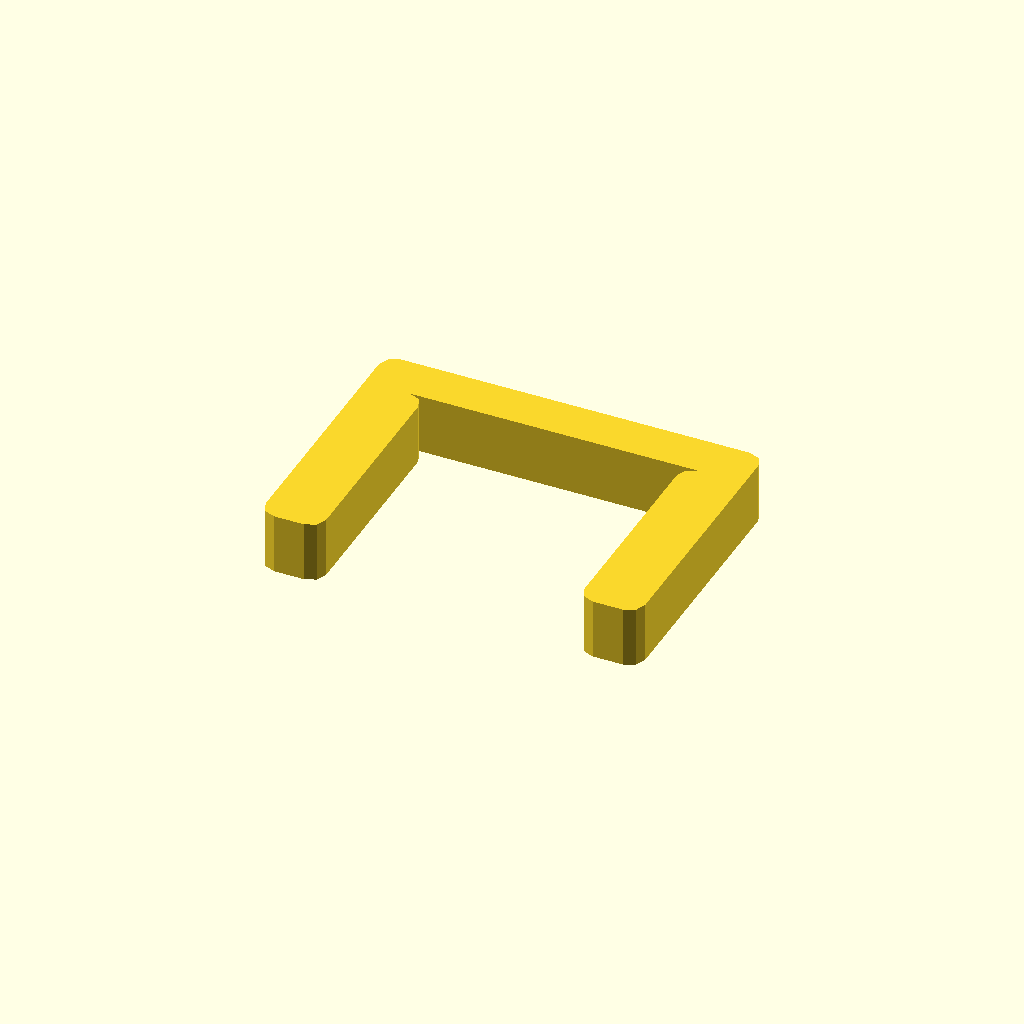
Cell 1: the model at its default parameters.
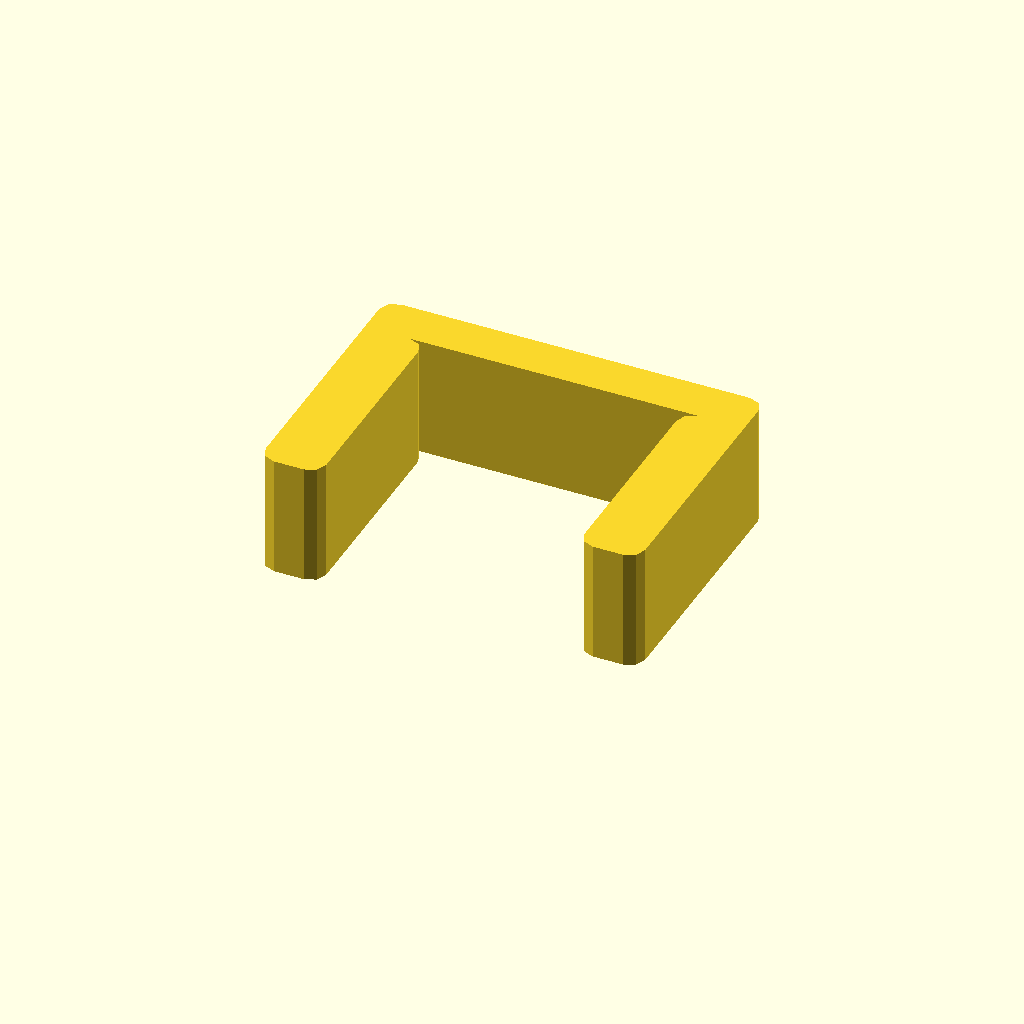
Cell 2: profile_height = 16 (everything else at default).
All cells are drawn from one camera (rotation 55°, 0°, 25°, orthographic, colour scheme Cornfield), so only the parameter changes between them.
The OpenSCAD source (optional_data/data/sketch1/pclips/part_0049.scad):
$fn = 32;

// ----------------------------------------------------------------------
// Clip blank: staple clip, 8 mm thick
// ----------------------------------------------------------------------

// --- parameters (mm) ---
profile_height = 8;       // extrusion height
profile_points = 24;      // points of the closed outline

profile = [[0, 2], [0.586, 0.586], [2, 0], [6, 0], [7.414, 0.586], [8, 2], [8, 28], [7.414, 29.414], [6, 30], [44, 30], [42.586, 29.414], [42, 28], [42, 2], [42.586, 0.586], [44, 0], [48, 0], [49.414, 0.586], [50, 2], [50, 34], [49.414, 35.414], [48, 36], [2, 36], [0.586, 35.414], [0, 34]];  // single closed polygon, 24 points, counter clockwise

// --- the one profile operation ---
linear_extrude(height = profile_height) polygon(points = profile);
Parameter table extracted from the source (name, type, default, range or options):
profile_height: number, default 8
profile_points: number, default 24
